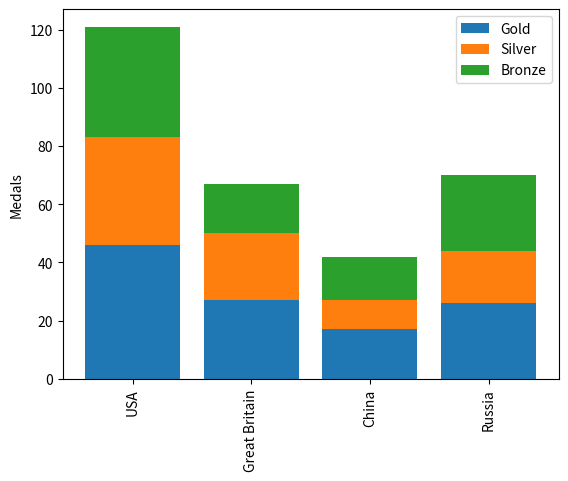

This chart was generated by the following Python code:
import matplotlib.pyplot as plt
import pandas as pd

# Key takeaways (bar charts):
# Bar-charts show us the value of a variable in different conditions.
# - ax.bar creates a bar for each category.
# - Rotate tick labels when names are long.
# - Stacked bars use the bottom= argument.
# - Add labels + ax.legend() for clarity.

medals = pd.DataFrame(
    {
        "Gold": [46, 27, 17, 26],
        "Silver": [37, 23, 10, 18],
        "Bronze": [38, 17, 15, 26],
    },
    index=["USA", "Great Britain", "China", "Russia"],
)
print(medals)
#                Gold  Silver  Bronze
# USA              46      37      38
# Great Britain    27      23      17
# China            17      10      15
# Russia           26      18      26

fig, ax = plt.subplots()
ax.bar(medals.index, medals["Gold"], label="Gold")
ax.bar(
    medals.index,
    medals["Silver"],
    bottom=medals["Gold"],
    label="Silver",
)
ax.bar(
    medals.index,
    medals["Bronze"],
    bottom=medals["Gold"] + medals["Silver"],
    label="Bronze",
)
ax.set_ylabel("Medals")
ax.set_xticklabels(medals.index, rotation=90)
ax.legend()
plt.show()
